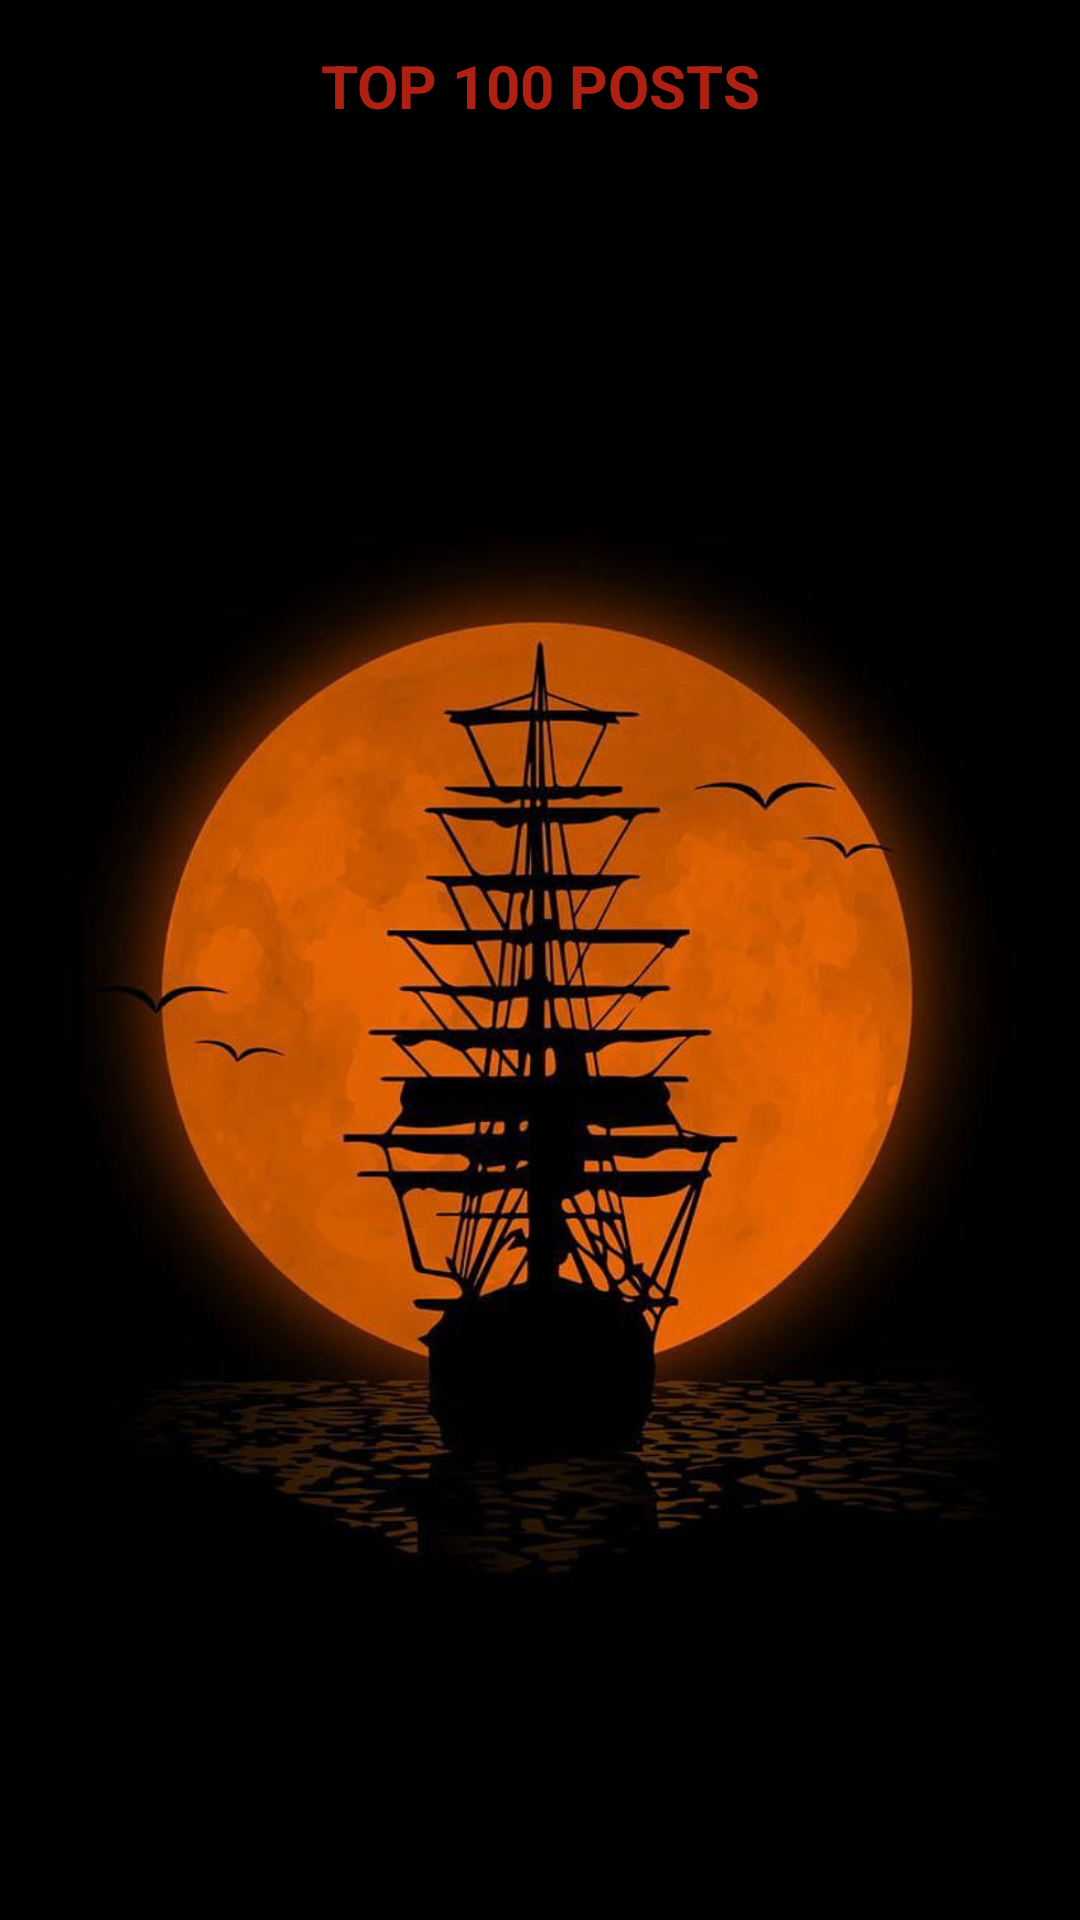

Here is an Android app screen rendered from its layout file. Give the layout XML and the strings, colors and styles it references.
<!-- AndroidManifest.xml: application theme Theme.FinalAssignment -->
<!-- res/layout/fragment_second.xml -->
<?xml version="1.0" encoding="utf-8"?>
<androidx.constraintlayout.widget.ConstraintLayout xmlns:android="http://schemas.android.com/apk/res/android"
    xmlns:app="http://schemas.android.com/apk/res-auto"
    android:layout_width="match_parent"
    android:layout_height="match_parent"
    android:background="@drawable/back_image7"
    >

    <androidx.constraintlayout.widget.ConstraintLayout
        android:layout_width="match_parent"
        android:layout_height="wrap_content"
        android:padding="5dp"
        android:elevation="3dp"
        android:background="@drawable/background_rounded_header_shape"
        app:layout_constraintLeft_toLeftOf="parent"
        app:layout_constraintRight_toRightOf="parent"
        app:layout_constraintTop_toTopOf="parent"
        android:id="@+id/cl_post_header">

        <TextView
            android:layout_width="wrap_content"
            android:layout_height="wrap_content"
            app:layout_constraintLeft_toLeftOf="parent"
            app:layout_constraintRight_toRightOf="parent"
            app:layout_constraintTop_toTopOf="parent"
            android:text="@string/post"
            android:padding="10dp"
            android:textSize="20sp"
            android:textStyle="bold"
            android:textColor="@color/Rufous"
            android:id="@+id/tv_header_text">

        </TextView>

    </androidx.constraintlayout.widget.ConstraintLayout>

    <ListView
        android:layout_width="match_parent"
        android:layout_height="0dp"
        app:layout_constraintLeft_toLeftOf="parent"
        app:layout_constraintRight_toRightOf="parent"
        app:layout_constraintTop_toBottomOf="@+id/cl_post_header"
        app:layout_constraintBottom_toBottomOf="parent"
        android:layout_marginTop="1dp"
        android:id="@android:id/list"
        android:divider="@android:color/transparent"
        android:dividerHeight="10.0sp">

    </ListView>


</androidx.constraintlayout.widget.ConstraintLayout>
<!-- resources referenced by this layout -->
<resources>
  <color name="Rufous">#ae2012</color>
  <!-- drawable back_image7: jpg bitmap (drawable, 69947 bytes) -->
  <!-- drawable background_rounded_header_shape (drawable-v24) -->
  <?xml version="1.0" encoding="utf-8"?>
  <shape xmlns:android="http://schemas.android.com/apk/res/android"
      android:shape="rectangle">
      <corners android:topLeftRadius="0dp"
          android:topRightRadius="0dp"
          android:bottomLeftRadius="20dp"
          android:bottomRightRadius="20dp">
  
      </corners>
  
      <solid android:color="@color/black"></solid>
  
  </shape>
  <string name="post">TOP 100 POSTS</string>
  <style name="Theme.FinalAssignment" parent="Theme.MaterialComponents.DayNight.NoActionBar">
          
          <item name="colorPrimary">@color/purple_500</item>
          <item name="colorPrimaryVariant">@color/purple_700</item>
          <item name="colorOnPrimary">@color/white</item>
          
          <item name="colorSecondary">@color/teal_200</item>
          <item name="colorSecondaryVariant">@color/teal_700</item>
          <item name="colorOnSecondary">@color/black</item>
          
          <item name="android:statusBarColor">?attr/colorPrimaryVariant</item>
          
      </style>
  <color name="black">#FF000000</color>
  <color name="purple_500">#FF6200EE</color>
  <color name="purple_700">#FF3700B3</color>
  <color name="white">#FFFFFFFF</color>
  <color name="teal_200">#FF03DAC5</color>
  <color name="teal_700">#FF018786</color>
</resources>
